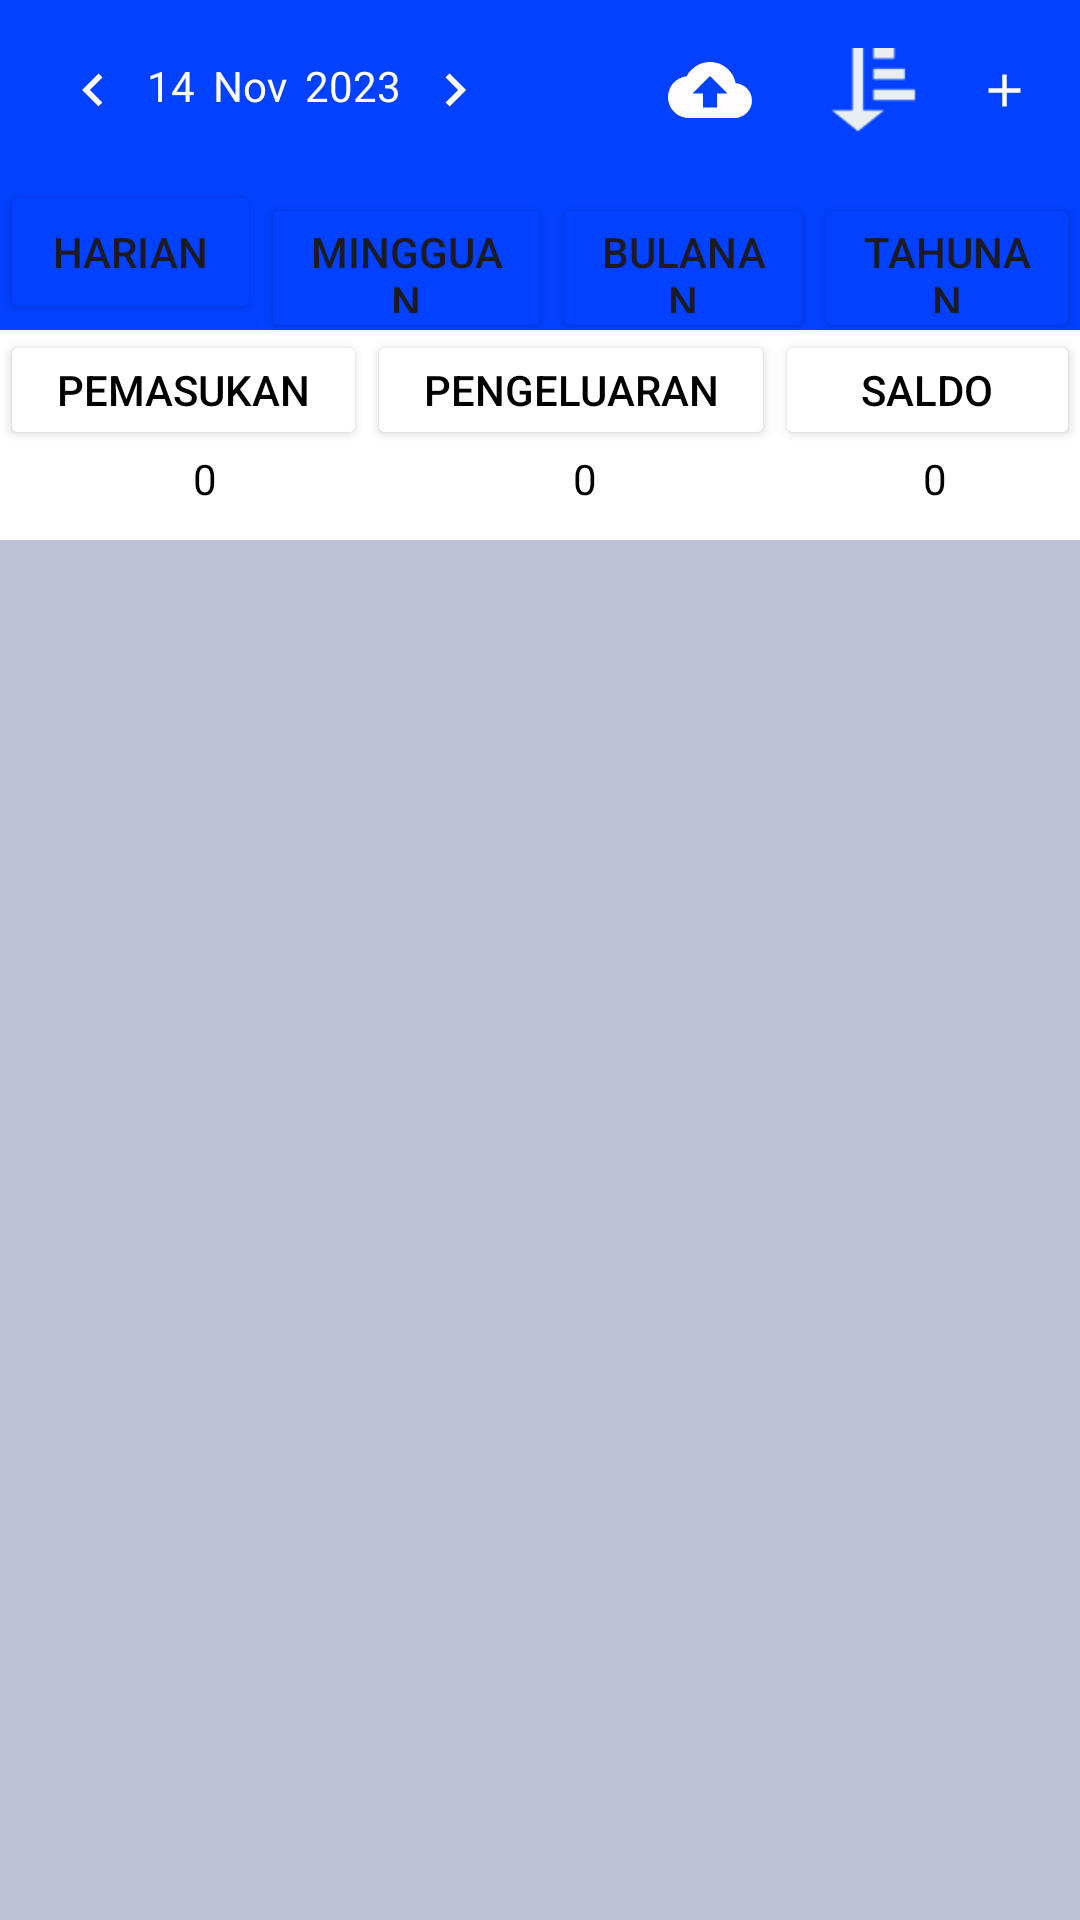

Write the Android layout XML for this screen, with the resource values it uses.
<!-- AndroidManifest.xml: application theme Theme.JejakDompetku -->
<!-- res/layout/dashboard.xml -->
<LinearLayout xmlns:android="http://schemas.android.com/apk/res/android"
    android:layout_width="match_parent"
    android:layout_height="wrap_content"
    xmlns:tools="http://schemas.android.com/tools"
    android:orientation="vertical"
    android:background="@color/gray">

    <LinearLayout
        android:id="@+id/headerTextView"
        android:layout_width="match_parent"
        android:layout_height="60dp"
        android:background="@color/blue"
        android:orientation="horizontal"
        android:padding="16dp"
        android:textSize="20sp">

        <ImageView
            android:layout_width="wrap_content"
            android:layout_height="wrap_content"
            android:padding="3dp"
            android:src="@drawable/kiri"></ImageView>

        <TextView
            android:id="@+id/tanggalTextView"
            android:layout_width="wrap_content"
            android:layout_height="wrap_content"
            android:padding="3dp"
            android:text="14"
            android:textColor="@color/white" />

        
        <TextView
            android:id="@+id/bulanTextView"
            android:layout_width="wrap_content"
            android:layout_height="wrap_content"
            android:padding="3dp"
            android:text="Nov"
            android:textColor="@color/white" />

        
        <TextView
            android:id="@+id/tahunTextView"
            android:layout_width="wrap_content"
            android:layout_height="wrap_content"
            android:padding="3dp"
            android:text="2023"
            android:textColor="@color/white" />

        <ImageView
            android:layout_width="wrap_content"
            android:layout_height="wrap_content"
            android:padding="3dp"
            android:src="@drawable/kanan"></ImageView>

        <ImageView
            android:id="@+id/iv_upload"
            android:layout_width="wrap_content"
            android:layout_height="wrap_content"
            android:layout_marginLeft="50dp"
            android:src="@drawable/upload"></ImageView>

        <ImageView
            android:id="@+id/iv_listbawah"
            android:layout_width="wrap_content"
            android:layout_height="wrap_content"
            android:layout_marginLeft="8dp"
            android:src="@drawable/listbawah"></ImageView>

        <ImageView
            android:id="@+id/iv_tambah"
            android:layout_width="wrap_content"
            android:layout_height="wrap_content"
            android:layout_marginLeft="8dp"
            android:src="@drawable/tambah"></ImageView>

        <ImageView
            android:id="@+id/img_logout"
            android:layout_width="wrap_content"
            android:layout_height="25dp"
            android:layout_marginLeft="8dp"
            android:src="@drawable/img_logout"></ImageView>
    </LinearLayout>
    <LinearLayout
        android:layout_width="match_parent"
        android:layout_height="50dp"
        android:orientation="horizontal"
        android:background="@color/blue"
        android:weightSum="24">
        <Button
            android:id="@+id/btn_harian"
            android:layout_width="wrap_content"
            android:layout_height="wrap_content"
            android:layout_weight="6"
            android:text="Harian"
            android:backgroundTint="@color/blue"></Button>
        <Button
            android:id="@+id/btn_mingguan"
            android:layout_width="wrap_content"
            android:layout_height="wrap_content"
            android:layout_weight="6"
            android:text="Mingguan"
            android:backgroundTint="@color/blue"></Button>
        <Button
            android:id="@+id/btn_bulanan"
            android:layout_width="wrap_content"
            android:layout_height="wrap_content"
            android:layout_weight="6"
            android:text="Bulanan"
            android:backgroundTint="@color/blue"></Button>
        <Button
            android:id="@+id/btn_tahunan"
            android:layout_width="wrap_content"
            android:layout_height="wrap_content"
            android:layout_weight="6"
            android:text="Tahunan"
            android:backgroundTint="@color/blue"></Button>
    </LinearLayout>
    <LinearLayout
        android:layout_width="match_parent"
        android:layout_height="40dp"
        android:orientation="horizontal"
        android:background="@color/white"
        android:weightSum="18">
        <Button
            android:id="@+id/btn_pemasukan"
            android:layout_width="wrap_content"
            android:layout_height="wrap_content"
            android:layout_weight="6"
            android:text="Pemasukan"
            android:textColor="@color/black"
            android:backgroundTint="@color/white"></Button>

        <Button
            android:id="@+id/btn_pengeluaran"
            android:layout_width="wrap_content"
            android:layout_height="wrap_content"
            android:layout_weight="6"
            android:text="Pengeluaran"
            android:textColor="@color/black"
            android:backgroundTint="@color/white"></Button>
        <Button
            android:id="@+id/btn_saldo"
            android:layout_width="wrap_content"
            android:layout_height="wrap_content"
            android:layout_weight="6"
            android:text="Saldo"
            android:textColor="@color/black"
            android:backgroundTint="@color/white"></Button>

    </LinearLayout>
    <LinearLayout
        android:layout_width="match_parent"
        android:layout_height="30dp"
        android:orientation="horizontal"
        android:background="@color/white"
        android:weightSum="18">
        <TextView
            android:id="@+id/tv_pemasukan"
            android:layout_width="wrap_content"
            android:layout_height="wrap_content"
            android:textAlignment="center"
            android:layout_marginLeft="20dp"
            android:layout_weight="6"
            android:textColor="@color/black"
            android:text="0"></TextView>
        <TextView
            android:id="@+id/tv_pengeluaran"
            android:layout_width="wrap_content"
            android:layout_height="wrap_content"
            android:textAlignment="center"
            android:layout_marginLeft="30dp"
            android:layout_weight="6"
            android:textColor="@color/black"
            android:text="0"></TextView>
        <TextView
            android:id="@+id/tv_saldo"
            android:layout_width="wrap_content"
            android:layout_height="wrap_content"
            android:textAlignment="center"
            android:layout_marginLeft="20dp"
            android:layout_weight="6"
            android:textColor="@color/black"
            android:text="0"></TextView>
    </LinearLayout>

    <androidx.recyclerview.widget.RecyclerView
        android:layout_width="match_parent"
        android:layout_height="wrap_content"
        android:id="@+id/rv_dashboard"
        tools:listitem="@layout/dashboard_item"></androidx.recyclerview.widget.RecyclerView>



</LinearLayout>
<!-- res/layout/dashboard_item.xml (included above) -->
<?xml version="1.0" encoding="utf-8"?>
<LinearLayout xmlns:android="http://schemas.android.com/apk/res/android"
    xmlns:app="http://schemas.android.com/apk/res-auto"
    xmlns:tools="http://schemas.android.com/tools"
    android:layout_width="match_parent"
    android:layout_height="wrap_content"
    android:orientation="vertical"
    android:background="@color/gray"
    tools:context=".Dashboard_item">

    <LinearLayout
        android:id="@+id/ly_isi"
        android:layout_width="match_parent"
        android:layout_height="50dp"
        android:orientation="horizontal"
        android:textSize="20sp"
        android:weightSum="12"
        android:padding="16dp"
        android:layout_marginTop="16dp"
        android:background="@color/white">
        <TextView
            android:layout_width="wrap_content"
            android:layout_height="wrap_content"
            android:text="Kategori"
            android:layout_weight="4"
            android:id="@+id/txt_kategori"></TextView>
        <TextView
            android:layout_width="wrap_content"
            android:layout_height="wrap_content"
            android:text="0"
            android:layout_weight="4"
            android:id="@+id/txt_pemasukan"
            android:layout_marginLeft="60dp"></TextView>
        <TextView
            android:layout_width="wrap_content"
            android:layout_height="wrap_content"
            android:text="0"
            android:id="@+id/txt_pengeluaran"
            android:layout_weight="4"
            android:layout_marginLeft="50dp"></TextView>
    </LinearLayout>
    <LinearLayout
        android:layout_width="match_parent"
        android:layout_height="70dp"
        android:orientation="horizontal"
        android:textSize="20sp"
        android:weightSum="12"
        android:padding="16dp"
        android:background="@color/white">
        <TextView
            android:layout_width="100dp"
            android:layout_height="wrap_content"
            android:text="Keterangan"
            android:layout_weight="4"
            android:id="@+id/txt_keterangan"></TextView>
        <TextView
            android:layout_width="wrap_content"
            android:layout_height="wrap_content"
            android:layout_weight="7"
            android:text="Tanggal"
            android:id="@+id/txt_tanggal"></TextView>
    </LinearLayout>



</LinearLayout>
<!-- resources referenced by this layout -->
<resources>
  <color name="black">#FF000000</color>
  <color name="blue">#0241FF</color>
  <color name="gray">#BCC1D6</color>
  <color name="white">#FFFFFFFF</color>
  <!-- drawable kanan (drawable) -->
  <vector android:autoMirrored="true" android:height="24dp"
      android:tint="#FFFDFD" android:viewportHeight="24"
      android:viewportWidth="24" android:width="24dp" xmlns:android="http://schemas.android.com/apk/res/android">
      <path android:fillColor="@android:color/white" android:pathData="M10,6L8.59,7.41 13.17,12l-4.58,4.59L10,18l6,-6z"/>
  </vector>
  <!-- drawable kiri (drawable) -->
  <vector android:autoMirrored="true" android:height="24dp"
      android:tint="#FFFDFD" android:viewportHeight="24"
      android:viewportWidth="24" android:width="24dp" xmlns:android="http://schemas.android.com/apk/res/android">
      <path android:fillColor="@android:color/white" android:pathData="M15.41,7.41L14,6l-6,6 6,6 1.41,-1.41L10.83,12z"/>
  </vector>
  <!-- drawable listbawah: png bitmap (drawable, 593 bytes) -->
  <!-- drawable tambah (drawable) -->
  <vector android:height="40dp" android:tint="#FFFDFD"
      android:viewportHeight="24" android:viewportWidth="24"
      android:width="40dp" xmlns:android="http://schemas.android.com/apk/res/android">
      <path android:fillColor="@android:color/white" android:pathData="M19,13h-6v6h-2v-6H5v-2h6V5h2v6h6v2z"/>
  </vector>
  <!-- drawable upload (drawable) -->
  <vector android:height="40dp" android:tint="#FFFDFD"
      android:viewportHeight="24" android:viewportWidth="24"
      android:width="40dp" xmlns:android="http://schemas.android.com/apk/res/android">
      <path android:fillColor="@android:color/white" android:pathData="M19.35,10.04C18.67,6.59 15.64,4 12,4 9.11,4 6.6,5.64 5.35,8.04 2.34,8.36 0,10.91 0,14c0,3.31 2.69,6 6,6h13c2.76,0 5,-2.24 5,-5 0,-2.64 -2.05,-4.78 -4.65,-4.96zM14,13v4h-4v-4H7l5,-5 5,5h-3z"/>
  </vector>
  <style name="Theme.JejakDompetku" parent="Base.Theme.JejakDompetku" />
  <style name="Base.Theme.JejakDompetku" parent="Theme.Material3.DayNight.NoActionBar">
          
          
      </style>
</resources>
